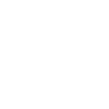
t = 0.00 s
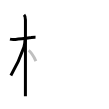
t = 3.25 s
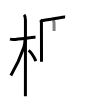
t = 6.50 s
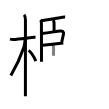
t = 9.50 s
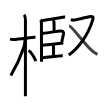
t = 12.75 s
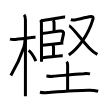
t = 16.00 s

The animated SVG that drew these frames (rendered in a browser with its animation timeline set to each time). Animation: 16 SMIL elements (animate=16); one cycle of 16.00 s.

<svg width="109px" height="109px" viewBox="0 0 px 109px" xmlns="http://www.w3.org/2000/svg" xmlns:xlink="http://www.w3.org/1999/xlink" xml:space="preserve" version="1.1"  baseProfile="full">
<path d="M9.99,39.17c1.86,0.5,3.74,0.58,5.63,0.22c4.17-0.36,10.88-1.2,15.67-1.81c1.4-0.3,2.81-0.41,4.24-0.35" style="fill:none;stroke:black;stroke-width:3;opacity:0">
  <animate attributeType="CSS" attributeName="opacity" from="0" to="1" begin="0s" dur="1s" repeatCount="Indefinite" fill="freeze" />
</path>
<path d="M24.06,14.75c1.03,1.03,1.38,3.25,1.38,5.21c0,2.42-0.02,44.67-0.03,65.54c0,5.29,0,9.21,0,10.75" style="fill:none;stroke:black;stroke-width:3;opacity:0">
  <animate attributeType="CSS" attributeName="opacity" from="0" to="1" begin="1s" dur="1s" repeatCount="Indefinite" fill="freeze" />
</path>
<path d="M25.01,40.03c0,2.09-0.6,5.61-1.12,7.14c-3.79,11.17-6.6,17.25-13.02,28.42" style="fill:none;stroke:black;stroke-width:3;opacity:0">
  <animate attributeType="CSS" attributeName="opacity" from="0" to="1" begin="2s" dur="1s" repeatCount="Indefinite" fill="freeze" />
</path>
<path d="M28.61,50.4c2.33,1.67,5.51,6.85,7.27,10.64" style="fill:none;stroke:black;stroke-width:3;opacity:0">
  <animate attributeType="CSS" attributeName="opacity" from="0" to="1" begin="3s" dur="1s" repeatCount="Indefinite" fill="freeze" />
</path>
<path d="M40.41,19.92c0.77,0.77,1.01,1.95,1.01,3.01c0,2.79,0.07,21.65,0.08,32.07c0,3.38,0,5.87-0.01,6.64" style="fill:none;stroke:black;stroke-width:3;opacity:0">
  <animate attributeType="CSS" attributeName="opacity" from="0" to="1" begin="4s" dur="1s" repeatCount="Indefinite" fill="freeze" />
</path>
<path d="M41.76,20.66c6.65-0.71,12.78-2.1,19.23-3.2c1.36-0.33,2.74-0.45,4.14-0.38" style="fill:none;stroke:black;stroke-width:3;opacity:0">
  <animate attributeType="CSS" attributeName="opacity" from="0" to="1" begin="5s" dur="1s" repeatCount="Indefinite" fill="freeze" />
</path>
<path d="M53.01,20.11c0.69,0.69,1.01,1.26,1.01,2.15c0,0.52,0.12,5.44,0.07,8.66" style="fill:none;stroke:black;stroke-width:3;opacity:0">
  <animate attributeType="CSS" attributeName="opacity" from="0" to="1" begin="6s" dur="1s" repeatCount="Indefinite" fill="freeze" />
</path>
<path d="M42.54,33.5c5.89-1.01,13.09-1.83,17.74-2.55c1.88-0.29,3.69,0.67,3.26,2.84c-0.49,2.43-1.33,5.57-1.72,8.24" style="fill:none;stroke:black;stroke-width:3;opacity:0">
  <animate attributeType="CSS" attributeName="opacity" from="0" to="1" begin="7s" dur="1s" repeatCount="Indefinite" fill="freeze" />
</path>
<path d="M42.44,45.32c3.27-0.32,11.23-1.25,16.43-1.87c2.06-0.24,3.68-0.44,4.41-0.52" style="fill:none;stroke:black;stroke-width:3;opacity:0">
  <animate attributeType="CSS" attributeName="opacity" from="0" to="1" begin="8s" dur="1s" repeatCount="Indefinite" fill="freeze" />
</path>
<path d="M52.54,44.9c0.66,0.66,1.01,1.6,1.01,2.4c0,0.52,0.01,5.23-0.04,8.45" style="fill:none;stroke:black;stroke-width:3;opacity:0">
  <animate attributeType="CSS" attributeName="opacity" from="0" to="1" begin="9s" dur="1s" repeatCount="Indefinite" fill="freeze" />
</path>
<path d="M42.9,57.73c3.68-0.21,10.07-1.08,15.85-1.65c1.33-0.17,2.66-0.25,4-0.22" style="fill:none;stroke:black;stroke-width:3;opacity:0">
  <animate attributeType="CSS" attributeName="opacity" from="0" to="1" begin="10s" dur="1s" repeatCount="Indefinite" fill="freeze" />
</path>
<path d="M70.84,19.69c0.81,0.25,2.66,0.63,4.27,0.25c1.26-0.3,10.01-2.48,14.17-3.28c2.85-0.54,4.49-0.15,3.47,3.21c-4.86,16-15.02,29.05-23.94,35.14" style="fill:none;stroke:black;stroke-width:3;opacity:0">
  <animate attributeType="CSS" attributeName="opacity" from="0" to="1" begin="11s" dur="1s" repeatCount="Indefinite" fill="freeze" />
</path>
<path d="M69.11,25.64c2.31,0.59,12.39,14.11,20.83,23.17c2.15,2.31,4.62,4.18,7.45,5.55" style="fill:none;stroke:black;stroke-width:3;opacity:0">
  <animate attributeType="CSS" attributeName="opacity" from="0" to="1" begin="12s" dur="1s" repeatCount="Indefinite" fill="freeze" />
</path>
<path d="M46.44,75.87c2.13,0.33,4.29,0.68,6.44,0.49c10-0.86,21.51-2.18,30.88-2.68c2.09-0.27,4.17-0.2,6.24,0.21" style="fill:none;stroke:black;stroke-width:3;opacity:0">
  <animate attributeType="CSS" attributeName="opacity" from="0" to="1" begin="13s" dur="1s" repeatCount="Indefinite" fill="freeze" />
</path>
<path d="M66.58,61.74c0.66,0.66,1.05,2.01,1.05,3.22c0,5.29-0.02,19.79-0.02,26.09" style="fill:none;stroke:black;stroke-width:3;opacity:0">
  <animate attributeType="CSS" attributeName="opacity" from="0" to="1" begin="14s" dur="1s" repeatCount="Indefinite" fill="freeze" />
</path>
<path d="M39.9,92.18c2.61,0.54,5.23,0.65,7.87,0.34c12.07-0.86,29.2-2.16,40.86-2.25c3.22-0.08,6.38,0.28,9.5,1.06" style="fill:none;stroke:black;stroke-width:3;opacity:0">
  <animate attributeType="CSS" attributeName="opacity" from="0" to="1" begin="15s" dur="1s" repeatCount="Indefinite" fill="freeze" />
</path>
</svg>
